Dataset: cnn_board (GitHub, DustinCarrion/TicTacToeAgent). Classes: board, no board 1, no board 2, no board 3.

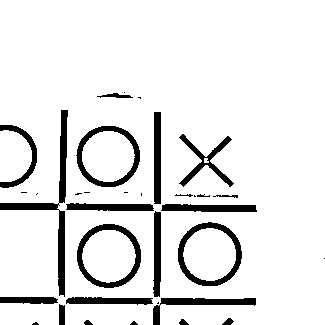
Label: no board 3

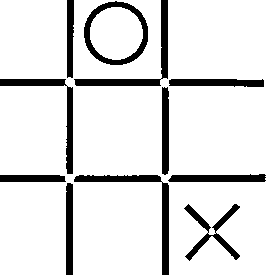
Label: no board 1

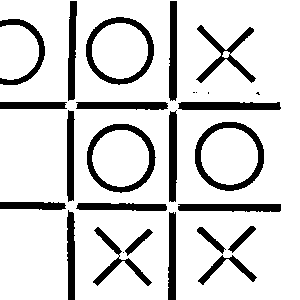
Label: no board 1

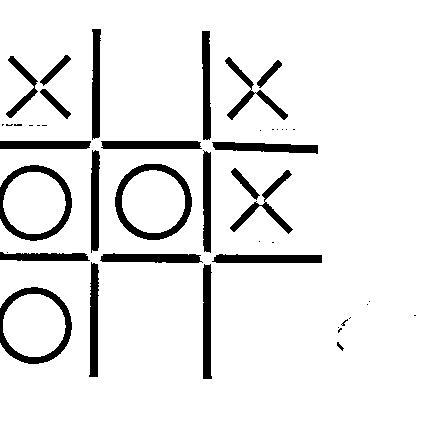
Label: board

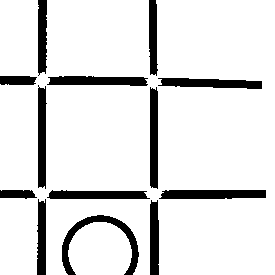
Label: no board 2

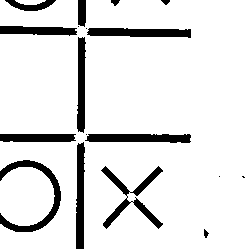
Label: no board 3
